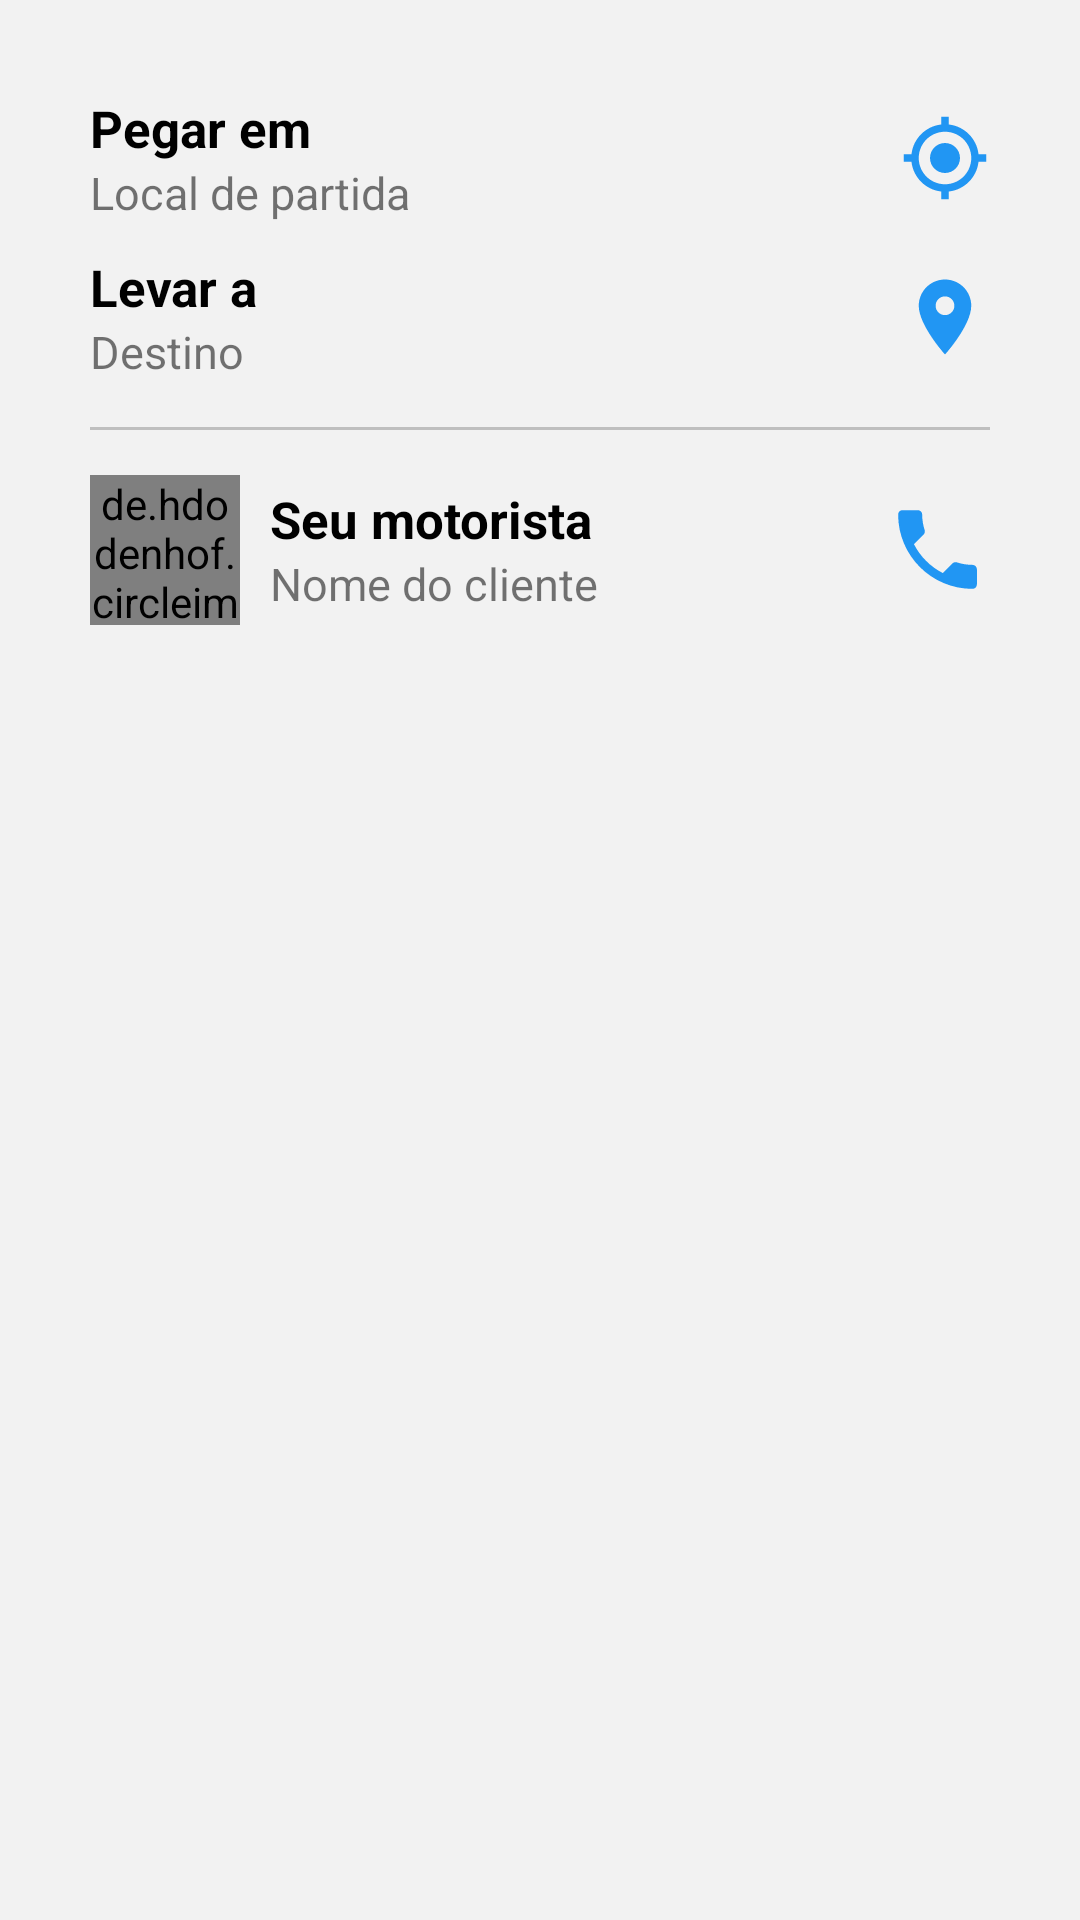

Android layout source for this screen:
<!-- AndroidManifest.xml: application theme Theme.unisolidaria -->
<!-- res/layout/modal_bottom_sheet_trip_info.xml -->
<?xml version="1.0" encoding="utf-8"?>
<FrameLayout xmlns:android="http://schemas.android.com/apk/res/android"
    xmlns:app="http://schemas.android.com/apk/res-auto"
    android:layout_width="match_parent"
    android:layout_height="wrap_content"
    android:background="#F2F2F2"
    app:layout_behavior="com.google.android.material.bottomsheet.BottomSheetBehavior">


    <LinearLayout
        android:layout_width="match_parent"
        android:layout_height="240dp"
        android:gravity="center"
        android:orientation="vertical">

        <LinearLayout
            android:layout_width="match_parent"
            android:layout_height="wrap_content"
            android:layout_marginLeft="30dp"
            android:layout_marginRight="30dp"
            android:gravity="center_vertical"
            android:orientation="horizontal">


            <LinearLayout
                android:layout_width="wrap_content"
                android:layout_height="wrap_content"
                android:layout_weight="1"
                android:orientation="vertical">

                <TextView
                    android:layout_width="wrap_content"
                    android:layout_height="wrap_content"
                    android:text="Pegar em"
                    android:textColor="@color/black"
                    android:textSize="17sp"
                    android:textStyle="bold" />

                <TextView
                    android:id="@+id/textViewOrigin"
                    android:layout_width="wrap_content"
                    android:layout_height="wrap_content"
                    android:text="Local de partida"
                    android:textSize="15sp" />

            </LinearLayout>

            <ImageView
                android:layout_width="30dp"
                android:layout_height="30dp"
                android:src="@drawable/ic_my_location_grey" />

        </LinearLayout>

        <LinearLayout
            android:layout_width="match_parent"
            android:layout_height="wrap_content"
            android:layout_marginLeft="30dp"
            android:layout_marginTop="10dp"
            android:layout_marginRight="30dp"
            android:gravity="center_vertical"
            android:orientation="horizontal">


            <LinearLayout
                android:layout_width="wrap_content"
                android:layout_height="wrap_content"
                android:layout_weight="1"
                android:orientation="vertical">

                <TextView
                    android:layout_width="wrap_content"
                    android:layout_height="wrap_content"
                    android:text="Levar a"
                    android:textColor="@color/black"
                    android:textSize="17sp"
                    android:textStyle="bold" />

                <TextView
                    android:id="@+id/textViewDestination"
                    android:layout_width="wrap_content"
                    android:layout_height="wrap_content"
                    android:text="Destino"
                    android:textSize="15sp" />

            </LinearLayout>

            <ImageView
                android:layout_width="30dp"
                android:layout_height="30dp"
                android:src="@drawable/ic_location_grey" />

        </LinearLayout>

        <View
            android:layout_width="match_parent"
            android:layout_height="1dp"
            android:layout_marginLeft="30dp"
            android:layout_marginTop="15dp"
            android:layout_marginRight="30dp"
            android:layout_marginBottom="15dp"
            android:background="@color/grey" />

        <LinearLayout
            android:layout_width="match_parent"
            android:layout_height="wrap_content"
            android:layout_marginLeft="30dp"
            android:layout_marginRight="30dp"
            android:gravity="center_vertical"
            android:orientation="horizontal">

            <de.hdodenhof.circleimageview.CircleImageView
                android:id="@+id/circleImageClient"
                android:layout_width="50dp"
                android:layout_height="50dp"
                android:src="@drawable/ic_person_green" />

            <LinearLayout
                android:layout_width="wrap_content"
                android:layout_height="wrap_content"
                android:layout_marginLeft="10dp"
                android:layout_weight="1"
                android:orientation="vertical">

                <TextView
                    android:layout_width="wrap_content"
                    android:layout_height="wrap_content"
                    android:text="Seu motorista"
                    android:textColor="@color/black"
                    android:textSize="17sp"
                    android:textStyle="bold" />

                <TextView
                    android:id="@+id/textViewClientName"
                    android:layout_width="wrap_content"
                    android:layout_height="wrap_content"
                    android:text="Nome do cliente"
                    android:textSize="15sp" />

            </LinearLayout>

            <ImageView
                android:id="@+id/imageViewPhone"
                android:layout_width="35dp"
                android:layout_height="35dp"
                android:src="@drawable/ic_phone" />

        </LinearLayout>

    </LinearLayout>


</FrameLayout>
<!-- resources referenced by this layout -->
<resources>
  <color name="black">#FF000000</color>
  <color name="grey">#BFBFBF</color>
  <!-- drawable ic_location_grey (drawable) -->
  <vector xmlns:android="http://schemas.android.com/apk/res/android"
      android:width="50dp"
      android:height="50dp"
      android:tint="@color/green"
      android:viewportWidth="24"
      android:viewportHeight="24">
      <path
          android:fillColor="@android:color/white"
          android:pathData="M12,2C8.13,2 5,5.13 5,9c0,5.25 7,13 7,13s7,-7.75 7,-13c0,-3.87 -3.13,-7 -7,-7zM12,11.5c-1.38,0 -2.5,-1.12 -2.5,-2.5s1.12,-2.5 2.5,-2.5 2.5,1.12 2.5,2.5 -1.12,2.5 -2.5,2.5z" />
  </vector>
  <!-- drawable ic_my_location_grey (drawable) -->
  <vector xmlns:android="http://schemas.android.com/apk/res/android"
      android:width="50dp"
      android:height="50dp"
      android:tint="@color/green"
      android:viewportWidth="24"
      android:viewportHeight="24">
      <path
          android:fillColor="@android:color/white"
          android:pathData="M12,8c-2.21,0 -4,1.79 -4,4s1.79,4 4,4 4,-1.79 4,-4 -1.79,-4 -4,-4zM20.94,11c-0.46,-4.17 -3.77,-7.48 -7.94,-7.94L13,1h-2v2.06C6.83,3.52 3.52,6.83 3.06,11L1,11v2h2.06c0.46,4.17 3.77,7.48 7.94,7.94L11,23h2v-2.06c4.17,-0.46 7.48,-3.77 7.94,-7.94L23,13v-2h-2.06zM12,19c-3.87,0 -7,-3.13 -7,-7s3.13,-7 7,-7 7,3.13 7,7 -3.13,7 -7,7z" />
  </vector>
  <!-- drawable ic_person_green (drawable) -->
  <vector xmlns:android="http://schemas.android.com/apk/res/android"
      android:width="800dp"
      android:height="800dp"
      android:viewportWidth="19"
      android:viewportHeight="19">
    <path
        android:pathData="M15.517,12.834v1.9a1.27,1.27 0,0 1,-1.267 1.267h-9.5a1.27,1.27 0,0 1,-1.267 -1.267v-1.9A3.176,3.176 0,0 1,6.65 9.667h5.7a3.176,3.176 0,0 1,3.167 3.167zM6.264,5.48A3.236,3.236 0,1 1,9.5 8.717a3.236,3.236 0,0 1,-3.236 -3.236z"
        android:fillColor="@color/green"/>
  </vector>
  <!-- drawable ic_phone (drawable-v24) -->
  <vector xmlns:android="http://schemas.android.com/apk/res/android"
      android:width="100dp"
      android:height="100dp"
      android:tint="@color/green"
      android:viewportWidth="24"
      android:viewportHeight="24">
      <path
          android:fillColor="@android:color/white"
          android:pathData="M6.62,10.79c1.44,2.83 3.76,5.14 6.59,6.59l2.2,-2.2c0.27,-0.27 0.67,-0.36 1.02,-0.24 1.12,0.37 2.33,0.57 3.57,0.57 0.55,0 1,0.45 1,1V20c0,0.55 -0.45,1 -1,1 -9.39,0 -17,-7.61 -17,-17 0,-0.55 0.45,-1 1,-1h3.5c0.55,0 1,0.45 1,1 0,1.25 0.2,2.45 0.57,3.57 0.11,0.35 0.03,0.74 -0.25,1.02l-2.2,2.2z" />
  </vector>
  <style name="Theme.unisolidaria" parent="Theme.AppCompat.Light.NoActionBar">
          
          <item name="colorPrimary">@color/green</item>
          <item name="colorPrimaryVariant">@color/white</item>
          <item name="colorOnPrimary">@color/white</item>
          
          <item name="colorSecondary">@color/black</item>
          <item name="colorSecondaryVariant">@color/green</item>
          <item name="colorOnSecondary">@color/black</item>
          
          <item name="android:statusBarColor" tools:targetApi="l">@color/green</item>
          <item name="colorControlNormal">@color/white</item>
          <item name="colorControlActivated">@color/white</item>
          <item name="colorControlHighlight">@color/white</item>
          <item name="android:textColorHint">@color/white</item>
          
      </style>
  <color name="green">#2196f3</color>
  <color name="white">#FFFFFFFF</color>
</resources>
